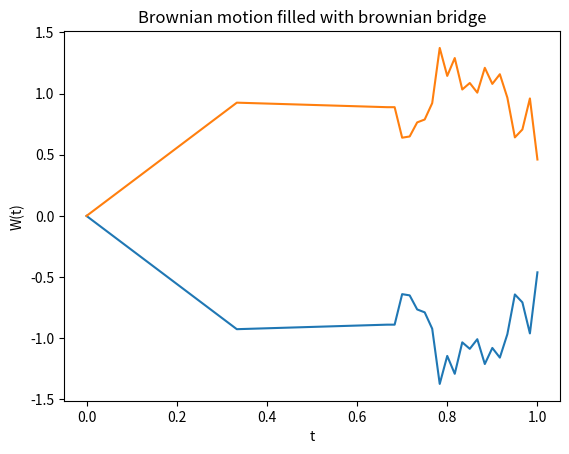

Source code (Python):
import numpy as np
import matplotlib.pyplot as plt


def sim_brownian_motion(t, N, use_av=False, seed=None):
    """
    Simulate standard brownian motion (Wiener process).
    :param t:           Time points
    :param N:           Number of simulations
    :param use_av:      Use antithetic variates
    :param seed:        Seed for replication
    :return:            Brownian motion
    """
    assert np.ndim(t) == 1, 'Time steps must be a 1-dimensional array.'
    M = len(t) - 1

    dt = np.diff(t)

    rng = np.random.default_rng(seed=seed)

    if use_av:
        Z = rng.standard_normal(size=(M, N//2))
        Z = np.hstack([Z, -Z])
    else:
        Z = rng.standard_normal(size=(M, N))

    W = np.zeros(shape=(M + 1, N))
    W[0] = np.zeros(shape=(1, N))

    for j in range(M):
        W[j+1] = W[j] + np.sqrt(dt[j]) * Z[j]

    return W


def sim_brownian_bridge(t, W_t, W_T, N, use_av=False, seed=None):
    """
    Simulate brownian bridge.
    :param t:           Time points
    :param W_t_         Initial value of brownian motion
    :param W_T          Terminal value of brownian motion
    :param N:           Number of simulations
    :param use_av:      Use antithetic variates
    :param seed:        Seed for replication
    :return:            Brownian bridge
    """
    assert np.ndim(t) == 1, 'Time steps must be a 1-dimensional array.'

    M = len(t) - 1
    dt = np.diff(t)

    rng = np.random.default_rng(seed=seed)

    if use_av:
        Z = rng.standard_normal(size=(M, N // 2))
        Z = np.hstack([Z, Z])
    else:
        Z = rng.standard_normal(size=(M, N))

    B = np.zeros(shape=(M + 1, N))
    B[0] = W_t

    for j in range(M):
        mu = W_T * (M-1) / (M-1+1)
        sigma = np.sqrt(dt[j] * (M-j) / (M-j+1))
        B[j+1] = B[j] + mu * np.sqrt(sigma) * Z[j]
    return B


def bridge_brownian_motion(t_W, t_B, W, B):
    """
    Combine a brownian motion and its bridge to get a more granular simulation
    :param t_W: Time points of the brownian motion
    :param t_B: Time points of the brownian bridge
    :param W:   Values of the brownian motion
    :param B:   Values of the brownian bridge
    :return:    The filled timeline and filled brownian motion (both sorted by time)
    """
    assert len(t_W) == len(W), 'Length of brownian motion and its timeline must be equal.'
    assert len(t_B) == len(B), 'Length of brownian bridge and its timeline must be equal.'
    t = np.concatenate([t_W, t_B[1:-1]])
    order = np.argsort(t)
    W_ = np.vstack([W, B])[order, :]
    t = t[order]
    return t, W_


if __name__ == '__main__':
    t0 = 0.0
    T = 1.0
    M1 = 3
    M2 = 20
    N = 2
    use_av = True
    seed = 1234
    break_index = 2

    t1 = np.linspace(start=t0, stop=T, num=M1 + 1, endpoint=True)
    t2 = np.linspace(start=t1[break_index], stop=t1[break_index+1], num=M2 + 1, endpoint=True)

    W = sim_brownian_motion(t=t1, N=N, use_av=use_av, seed=seed)
    B = sim_brownian_bridge(t=t2, W_t=W[break_index], W_T=W[break_index+1], N=N, use_av=use_av, seed=seed)

    t_, W_ = bridge_brownian_motion(t_W=t1, t_B=t2, W=W, B=B)

    plt.plot(t_, W_)
    plt.title('Brownian motion filled with brownian bridge')
    plt.xlabel('t')
    plt.ylabel('W(t)')
    plt.show()
